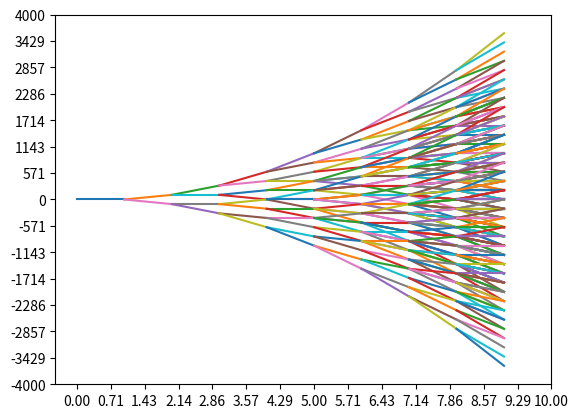

Recreate this plot in Python.
#python3
# [redacted]
import sys
import matplotlib.pyplot as plt
import numpy as np 

gAlpha = 100
gBranchLen = 1
gLevel = 1

def setPlot():
    plt.xticks(np.linspace(0,10,15))
    plt.yticks(np.linspace(-4000,4000,15))

def plotXY(x,y):
    plt.plot(x,y)
    #plt.show()

def getTreeBranch(startPt,slope,left=True):
    drawLen = 1
    x = np.linspace(startPt[0],startPt[0] + drawLen,10)
    b = startPt[1]-slope*startPt[0]
    y = slope*x + b
    ptLast = [x[-1],y[-1]]

    plotXY(x,y)
    #print('---------------------------start:,',startPt,'last:',ptLast)
    return ptLast

def tree(N,startPt,slope):
    global gAlpha
    global gBranchLen
    global gLevel

    gLevel += 1
    if N > 0:
        lSlope = slope+gAlpha #slope*(1+gAlpha)
        rSlope = slope-gAlpha #slope*(1-gAlpha)
        #print('gLevel=',gLevel,'slope=',slope,'lSlope=',lSlope,'rSlope=',rSlope,startPt)
        
        ptLeft = getTreeBranch(startPt, lSlope)
        tree(N-1,ptLeft,lSlope)

        ptRight = getTreeBranch(startPt, rSlope)
        tree(N-1,ptRight,rSlope)
    else:
        return

def main():
    startPt = [0,0]
    slope = 0
    N=8
    #print(sys.getrecursionlimit())
    pt = getTreeBranch(startPt,slope)
    tree(N,pt,slope)
    setPlot()
    plt.show()

if __name__ == "__main__":
    main()